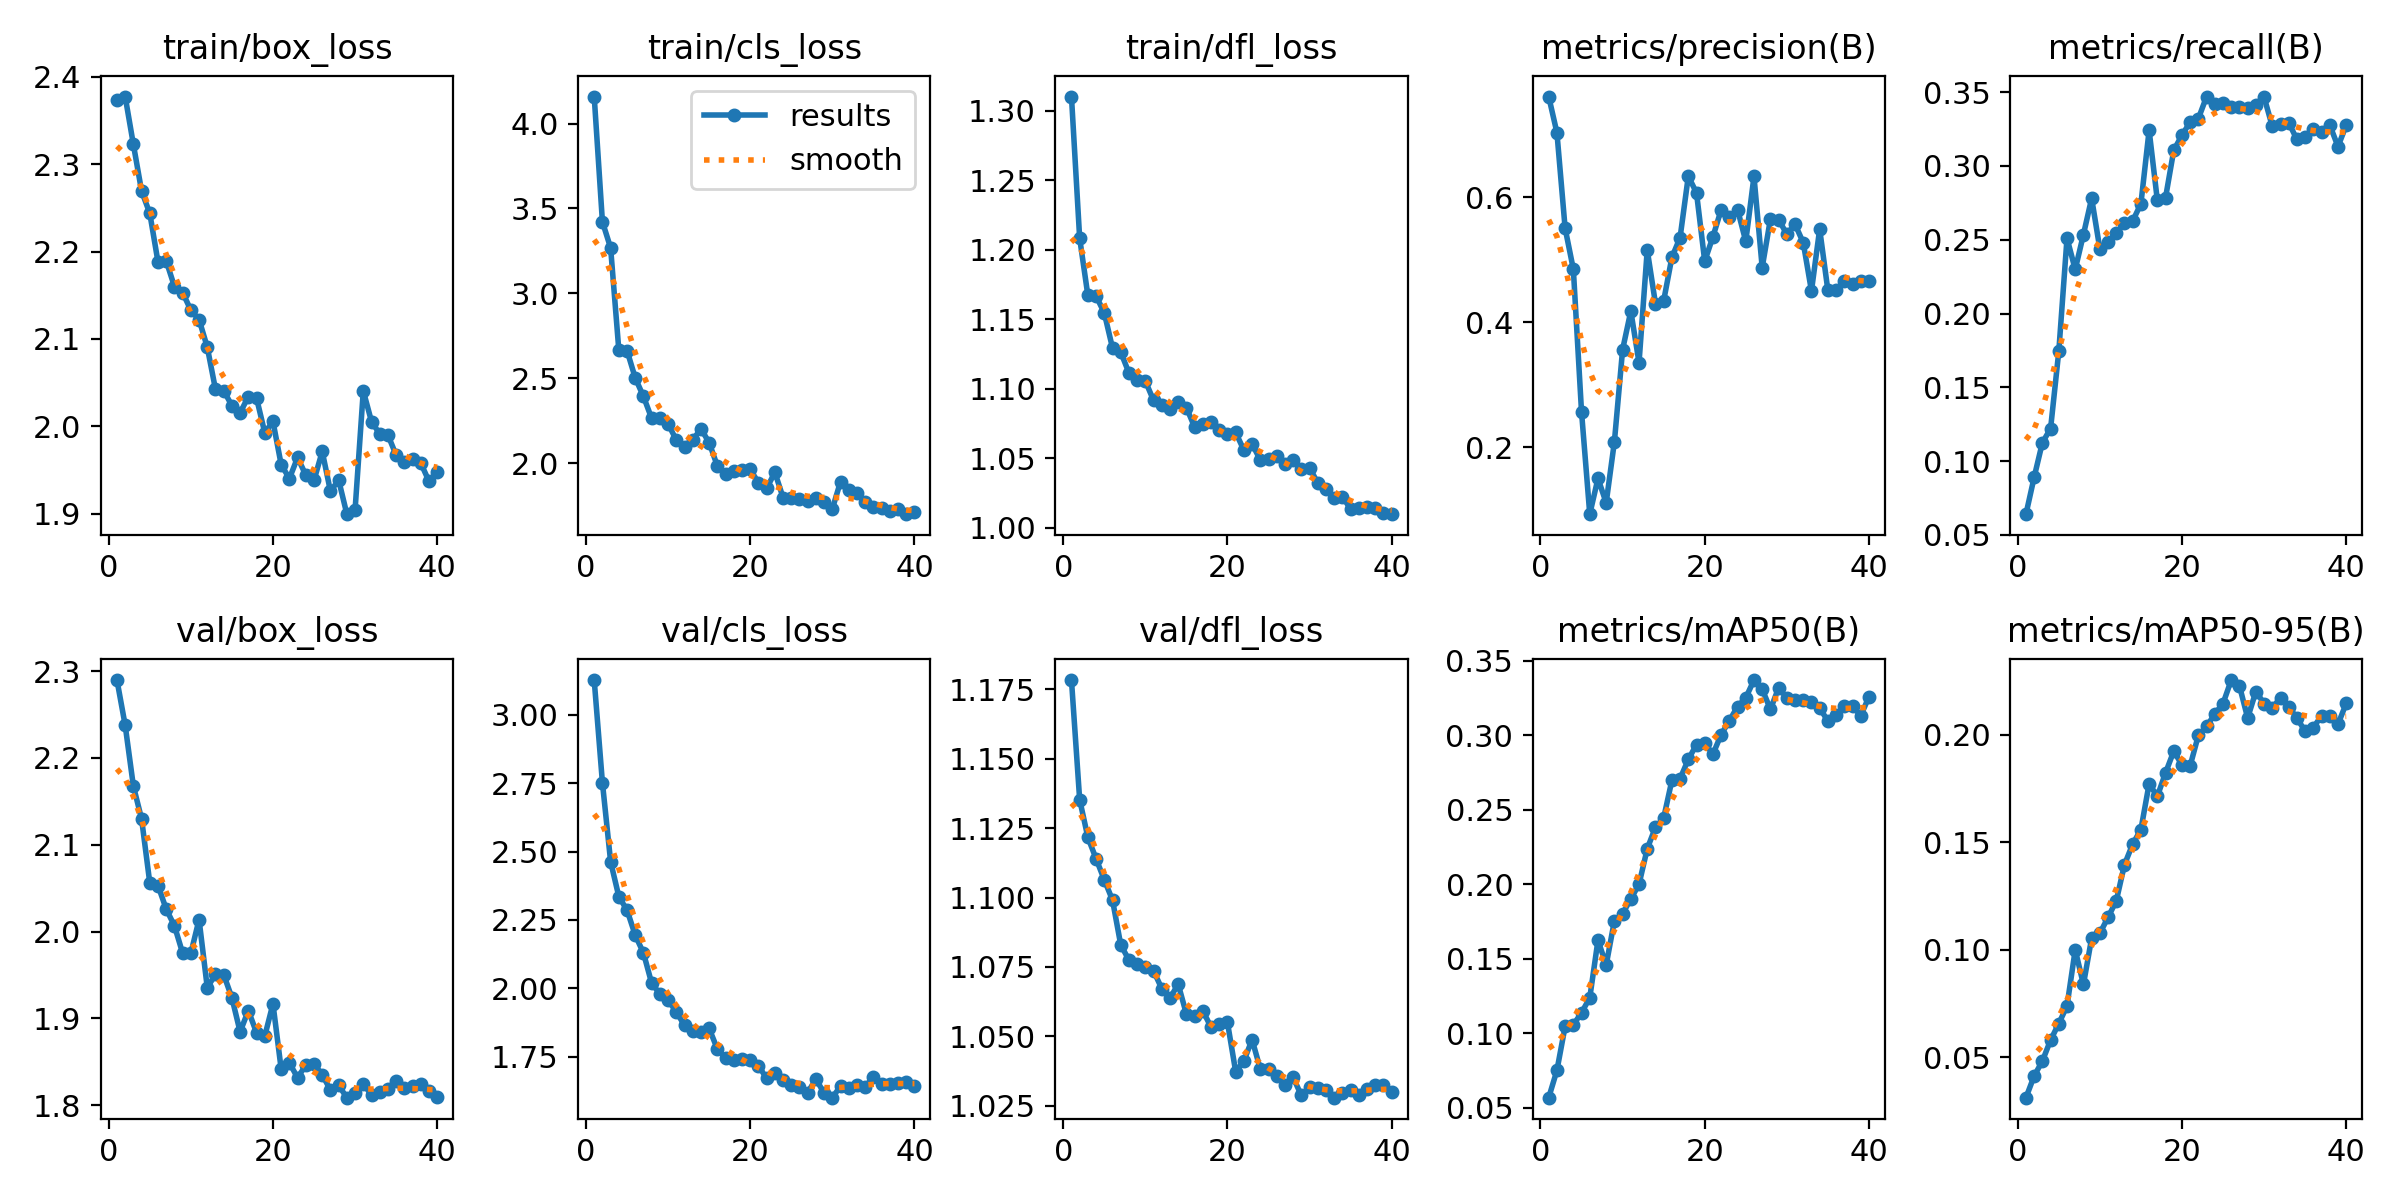

Data behind this chart, as committed beside it:
epoch, train/box_loss, train/cls_loss, train/dfl_loss, metrics/precision(B), metrics/recall(B), metrics/mAP50(B), metrics/mAP50-95(B), val/box_loss, val/cls_loss, val/dfl_loss, lr/pg0, lr/pg1, lr/pg2
1, 2.374, 4.159, 1.31, 0.7615, 0.06405, 0.05667, 0.03116, 2.29, 3.127, 1.178, 0.0001956, 0.0001956, 0.0001956
2, 2.377, 3.422, 1.208, 0.7037, 0.08912, 0.07497, 0.04127, 2.238, 2.752, 1.135, 0.0003819, 0.0003819, 0.0003819
3, 2.323, 3.268, 1.167, 0.5505, 0.1125, 0.1046, 0.04818, 2.168, 2.463, 1.122, 0.0005585, 0.0005585, 0.0005585
4, 2.269, 2.666, 1.167, 0.485, 0.1221, 0.1055, 0.05794, 2.13, 2.335, 1.114, 0.0005443, 0.0005443, 0.0005443
5, 2.244, 2.663, 1.154, 0.2561, 0.1745, 0.1138, 0.06561, 2.056, 2.286, 1.106, 0.0005443, 0.0005443, 0.0005443
6, 2.188, 2.502, 1.129, 0.09267, 0.251, 0.1237, 0.07384, 2.053, 2.194, 1.099, 0.0005298, 0.0005298, 0.0005298
7, 2.189, 2.393, 1.126, 0.1499, 0.2299, 0.1624, 0.09992, 2.026, 2.129, 1.083, 0.0005152, 0.0005152, 0.0005152
8, 2.16, 2.264, 1.111, 0.1109, 0.2535, 0.1458, 0.08383, 2.007, 2.018, 1.077, 0.0005007, 0.0005007, 0.0005007
9, 2.153, 2.267, 1.106, 0.2087, 0.2781, 0.1754, 0.1053, 1.975, 1.98, 1.076, 0.0004861, 0.0004861, 0.0004861
10, 2.133, 2.231, 1.105, 0.3562, 0.2438, 0.1802, 0.1076, 1.975, 1.957, 1.075, 0.0004716, 0.0004716, 0.0004716
11, 2.122, 2.138, 1.091, 0.4179, 0.2483, 0.1901, 0.1151, 2.014, 1.914, 1.074, 0.000457, 0.000457, 0.000457
12, 2.091, 2.094, 1.089, 0.3354, 0.2545, 0.2, 0.1227, 1.935, 1.864, 1.067, 0.0004425, 0.0004425, 0.0004425
13, 2.042, 2.138, 1.085, 0.5158, 0.2616, 0.2238, 0.1396, 1.951, 1.844, 1.064, 0.0004279, 0.0004279, 0.0004279
14, 2.041, 2.203, 1.091, 0.43, 0.2627, 0.2382, 0.1491, 1.95, 1.84, 1.069, 0.0004134, 0.0004134, 0.0004134
15, 2.024, 2.122, 1.086, 0.4344, 0.2744, 0.2444, 0.1558, 1.924, 1.853, 1.058, 0.0003988, 0.0003988, 0.0003988
16, 2.015, 1.984, 1.072, 0.5038, 0.3242, 0.2697, 0.1771, 1.885, 1.778, 1.058, 0.0003843, 0.0003843, 0.0003843
17, 2.034, 1.935, 1.075, 0.5357, 0.2768, 0.2708, 0.1713, 1.909, 1.746, 1.059, 0.0003697, 0.0003697, 0.0003697
18, 2.032, 1.952, 1.076, 0.6338, 0.2785, 0.2838, 0.1822, 1.884, 1.736, 1.053, 0.0003551, 0.0003551, 0.0003551
19, 1.993, 1.963, 1.07, 0.6073, 0.3106, 0.2938, 0.1923, 1.88, 1.74, 1.054, 0.0003406, 0.0003406, 0.0003406
20, 2.006, 1.965, 1.067, 0.4979, 0.3209, 0.2948, 0.1859, 1.917, 1.737, 1.055, 0.000326, 0.000326, 0.000326
21, 1.956, 1.886, 1.068, 0.5369, 0.3297, 0.2873, 0.1855, 1.842, 1.717, 1.037, 0.0003115, 0.0003115, 0.0003115
22, 1.94, 1.852, 1.056, 0.5802, 0.3322, 0.3004, 0.1997, 1.849, 1.671, 1.041, 0.0002969, 0.0002969, 0.0002969
23, 1.964, 1.948, 1.06, 0.5689, 0.3471, 0.3098, 0.2038, 1.832, 1.691, 1.049, 0.0002824, 0.0002824, 0.0002824
24, 1.944, 1.798, 1.049, 0.5805, 0.3419, 0.3193, 0.2096, 1.846, 1.665, 1.038, 0.0002678, 0.0002678, 0.0002678
25, 1.938, 1.797, 1.049, 0.5297, 0.3426, 0.3251, 0.2144, 1.848, 1.647, 1.038, 0.0002533, 0.0002533, 0.0002533
26, 1.971, 1.79, 1.052, 0.6335, 0.3397, 0.3371, 0.2254, 1.835, 1.639, 1.036, 0.0002387, 0.0002387, 0.0002387
27, 1.925, 1.78, 1.046, 0.4877, 0.3401, 0.331, 0.2227, 1.817, 1.619, 1.032, 0.0002242, 0.0002242, 0.0002242
28, 1.938, 1.796, 1.048, 0.5653, 0.3394, 0.3174, 0.2077, 1.823, 1.669, 1.035, 0.0002096, 0.0002096, 0.0002096
29, 1.899, 1.773, 1.042, 0.5643, 0.3415, 0.3318, 0.22, 1.809, 1.617, 1.029, 0.0001951, 0.0001951, 0.0001951
30, 1.904, 1.732, 1.043, 0.5413, 0.3468, 0.3251, 0.2145, 1.814, 1.6, 1.032, 0.0001805, 0.0001805, 0.0001805
31, 2.041, 1.893, 1.032, 0.557, 0.3268, 0.3235, 0.2123, 1.824, 1.643, 1.031, 0.000166, 0.000166, 0.000166
32, 2.005, 1.845, 1.027, 0.5275, 0.3287, 0.3239, 0.2172, 1.812, 1.637, 1.031, 0.0001514, 0.0001514, 0.0001514
33, 1.991, 1.825, 1.021, 0.4502, 0.3294, 0.3221, 0.213, 1.815, 1.646, 1.028, 0.0001369, 0.0001369, 0.0001369
34, 1.99, 1.772, 1.022, 0.5492, 0.318, 0.3182, 0.2077, 1.819, 1.64, 1.03, 0.0001223, 0.0001223, 0.0001223
35, 1.967, 1.746, 1.013, 0.451, 0.3194, 0.3096, 0.2016, 1.829, 1.677, 1.031, 0.0001078, 0.0001078, 0.0001078
36, 1.96, 1.737, 1.014, 0.4511, 0.3254, 0.3134, 0.2033, 1.821, 1.651, 1.029, 9.3198e-05, 9.3198e-05, 9.3198e-05
37, 1.962, 1.717, 1.014, 0.4656, 0.3233, 0.3199, 0.2087, 1.822, 1.652, 1.031, 7.8645e-05, 7.8645e-05, 7.8645e-05
38, 1.958, 1.73, 1.014, 0.4615, 0.3278, 0.3195, 0.2086, 1.825, 1.654, 1.032, 6.4092e-05, 6.4092e-05, 6.4092e-05
39, 1.937, 1.701, 1.011, 0.4667, 0.3132, 0.3132, 0.2048, 1.816, 1.659, 1.032, 4.9539e-05, 4.9539e-05, 4.9539e-05
40, 1.947, 1.713, 1.01, 0.4654, 0.3275, 0.3258, 0.2145, 1.809, 1.641, 1.03, 3.4986e-05, 3.4986e-05, 3.4986e-05
